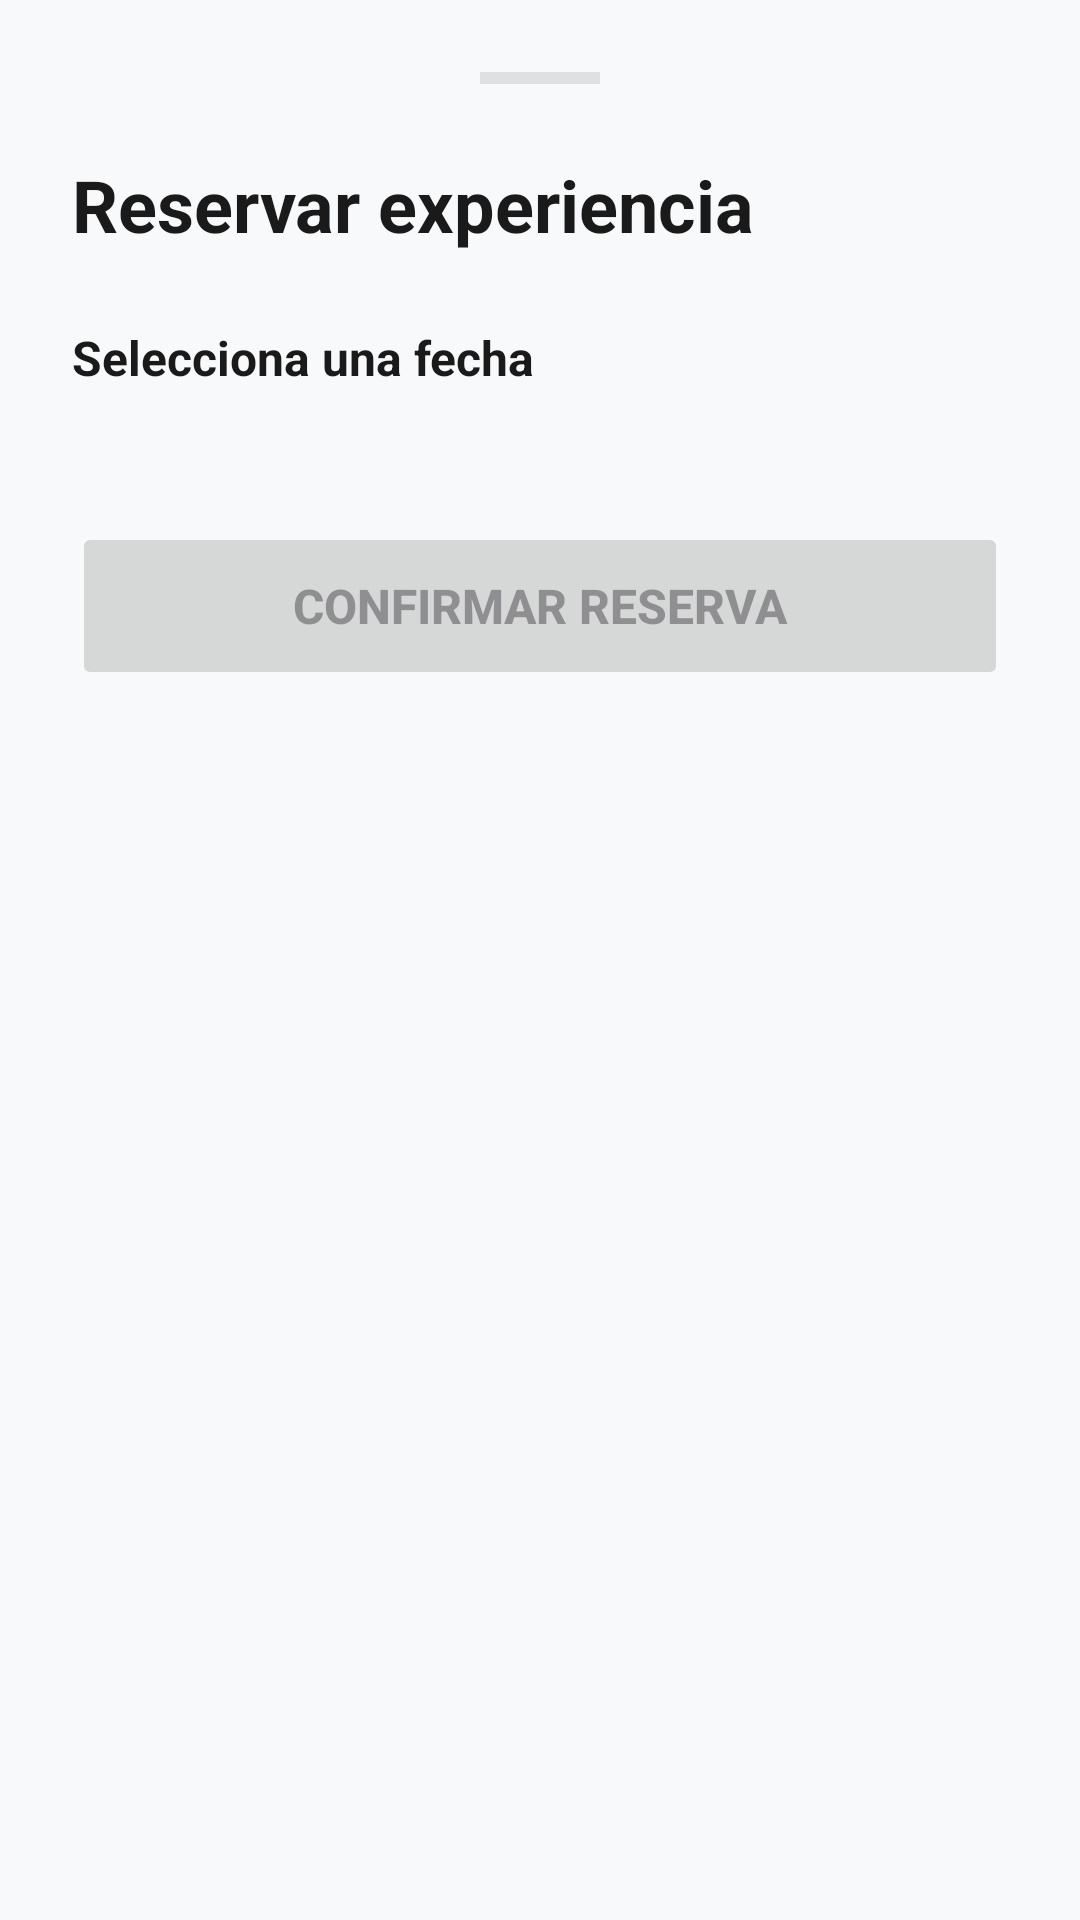

Here is an Android app screen rendered from its layout file. Give the layout XML and the strings, colors and styles it references.
<!-- AndroidManifest.xml: application theme Theme.XplorenowAndroid -->
<!-- res/layout/layout_booking_bottom_sheet.xml -->
<?xml version="1.0" encoding="utf-8"?>
<androidx.core.widget.NestedScrollView xmlns:android="http://schemas.android.com/apk/res/android"
    xmlns:app="http://schemas.android.com/apk/res-auto"
    xmlns:tools="http://schemas.android.com/tools"
    android:layout_width="match_parent"
    android:layout_height="wrap_content"
    android:background="@drawable/bg_bottom_sheet"
    android:padding="24dp">

    <androidx.constraintlayout.widget.ConstraintLayout
        android:layout_width="match_parent"
        android:layout_height="wrap_content">

        <View
            android:id="@+id/view_handle"
            android:layout_width="40dp"
            android:layout_height="4dp"
            android:background="#E0E0E0"
            app:layout_constraintEnd_toEndOf="parent"
            app:layout_constraintStart_toStartOf="parent"
            app:layout_constraintTop_toTopOf="parent" />

        <TextView
            android:id="@+id/text_booking_title"
            android:layout_width="wrap_content"
            android:layout_height="wrap_content"
            android:layout_marginTop="24dp"
            android:text="@string/booking_title"
            android:textColor="@color/text_main"
            android:textSize="24sp"
            android:textStyle="bold"
            app:layout_constraintStart_toStartOf="parent"
            app:layout_constraintTop_toBottomOf="@id/view_handle" />

        <TextView
            android:id="@+id/text_date_label"
            android:layout_width="wrap_content"
            android:layout_height="wrap_content"
            android:layout_marginTop="24dp"
            android:text="@string/booking_select_date"
            android:textColor="@color/text_main"
            android:textSize="16sp"
            android:textStyle="bold"
            app:layout_constraintStart_toStartOf="parent"
            app:layout_constraintTop_toBottomOf="@id/text_booking_title" />

        <androidx.recyclerview.widget.RecyclerView
            android:id="@+id/recycler_dates"
            android:layout_width="match_parent"
            android:layout_height="wrap_content"
            android:layout_marginTop="12dp"
            android:orientation="horizontal"
            app:layoutManager="androidx.recyclerview.widget.LinearLayoutManager"
            app:layout_constraintTop_toBottomOf="@id/text_date_label"
            tools:listitem="@layout/item_date_grid" />

        <TextView
            android:id="@+id/text_slots_label"
            android:layout_width="wrap_content"
            android:layout_height="wrap_content"
            android:layout_marginTop="24dp"
            android:text="@string/booking_slots_label"
            android:textColor="@color/text_main"
            android:textSize="16sp"
            android:textStyle="bold"
            android:visibility="gone"
            app:layout_constraintStart_toStartOf="parent"
            app:layout_constraintTop_toBottomOf="@id/recycler_dates"
            tools:visibility="visible" />

        <com.google.android.material.chip.ChipGroup
            android:id="@+id/slot_chip_group"
            android:layout_width="match_parent"
            android:layout_height="wrap_content"
            android:layout_marginTop="12dp"
            android:visibility="gone"
            app:layout_constraintTop_toBottomOf="@id/text_slots_label"
            app:singleSelection="true"
            tools:visibility="visible" />

        <TextView
            android:id="@+id/text_participants_label"
            android:layout_width="wrap_content"
            android:layout_height="wrap_content"
            android:layout_marginTop="24dp"
            android:text="@string/booking_participants_label"
            android:textColor="@color/text_main"
            android:textSize="16sp"
            android:textStyle="bold"
            android:visibility="gone"
            app:layout_constraintStart_toStartOf="parent"
            app:layout_constraintTop_toBottomOf="@id/slot_chip_group"
            tools:visibility="visible" />

        <LinearLayout
            android:id="@+id/layout_participants"
            android:layout_width="wrap_content"
            android:layout_height="wrap_content"
            android:layout_marginTop="12dp"
            android:gravity="center_vertical"
            android:orientation="horizontal"
            android:visibility="gone"
            app:layout_constraintStart_toStartOf="parent"
            app:layout_constraintTop_toBottomOf="@id/text_participants_label"
            tools:visibility="visible">

            <com.google.android.material.button.MaterialButton
                android:id="@+id/btn_remove_participant"
                style="@style/Widget.Material3.Button.IconButton.Outlined"
                android:layout_width="wrap_content"
                android:layout_height="wrap_content"
                android:text="-" />

            <TextView
                android:id="@+id/text_participants_count"
                android:layout_width="48dp"
                android:layout_height="wrap_content"
                android:gravity="center"
                android:text="1"
                android:textColor="@color/text_main"
                android:textSize="18sp"
                android:textStyle="bold" />

            <com.google.android.material.button.MaterialButton
                android:id="@+id/btn_add_participant"
                style="@style/Widget.Material3.Button.IconButton.Outlined"
                android:layout_width="wrap_content"
                android:layout_height="wrap_content"
                android:text="+" />
        </LinearLayout>

        <TextView
            android:id="@+id/text_available_spots_warning"
            android:layout_width="wrap_content"
            android:layout_height="wrap_content"
            android:layout_marginStart="16dp"
            android:textColor="@color/accent"
            android:textSize="14sp"
            android:visibility="gone"
            app:layout_constraintBottom_toBottomOf="@id/layout_participants"
            app:layout_constraintStart_toEndOf="@id/layout_participants"
            app:layout_constraintTop_toTopOf="@id/layout_participants"
            tools:text="8 cupos disponibles"
            tools:visibility="visible" />

        <Button
            android:id="@+id/btn_confirm_booking"
            android:layout_width="match_parent"
            android:layout_height="56dp"
            android:layout_marginTop="32dp"
            android:layout_marginBottom="16dp"
            android:enabled="false"
            android:text="@string/booking_btn_confirm"
            android:textSize="16sp"
            android:textStyle="bold"
            app:cornerRadius="12dp"
            app:layout_constraintBottom_toBottomOf="parent"
            app:layout_constraintTop_toBottomOf="@id/layout_participants" />

        <ProgressBar
            android:id="@+id/progress_booking"
            android:layout_width="wrap_content"
            android:layout_height="wrap_content"
            android:visibility="gone"
            app:layout_constraintBottom_toBottomOf="parent"
            app:layout_constraintEnd_toEndOf="parent"
            app:layout_constraintStart_toStartOf="parent"
            app:layout_constraintTop_toTopOf="parent" />

    </androidx.constraintlayout.widget.ConstraintLayout>
</androidx.core.widget.NestedScrollView>
<!-- res/layout/item_date_grid.xml (included above) -->
<?xml version="1.0" encoding="utf-8"?>
<com.google.android.material.card.MaterialCardView xmlns:android="http://schemas.android.com/apk/res/android"
    xmlns:app="http://schemas.android.com/apk/res-auto"
    xmlns:tools="http://schemas.android.com/tools"
    android:id="@+id/card_date"
    android:layout_width="match_parent"
    android:layout_height="70dp"
    android:layout_margin="4dp"
    app:cardCornerRadius="12dp"
    app:cardElevation="0dp"
    app:strokeColor="@color/divider"
    app:strokeWidth="1dp">

    <LinearLayout
        android:layout_width="match_parent"
        android:layout_height="match_parent"
        android:gravity="center"
        android:orientation="vertical">

        <TextView
            android:id="@+id/text_month"
            android:layout_width="wrap_content"
            android:layout_height="wrap_content"
            android:textAllCaps="true"
            android:textColor="@color/text_secondary"
            android:textSize="10sp"
            tools:text="OCT" />

        <TextView
            android:id="@+id/text_day"
            android:layout_width="wrap_content"
            android:layout_height="wrap_content"
            android:textColor="@color/text_main"
            android:textSize="18sp"
            android:textStyle="bold"
            tools:text="24" />
    </LinearLayout>
</com.google.android.material.card.MaterialCardView>
<!-- resources referenced by this layout -->
<resources>
  <color name="accent">#0066FF</color>
  <color name="divider">#1A1A1A</color>
  <color name="text_main">#1A1A1A</color>
  <color name="text_secondary">#757575</color>
  <string name="booking_btn_confirm">Confirmar reserva</string>
  <string name="booking_participants_label">Cantidad de participantes</string>
  <string name="booking_select_date">Selecciona una fecha</string>
  <string name="booking_slots_label">Horarios disponibles</string>
  <string name="booking_title">Reservar experiencia</string>
  <style name="Theme.XplorenowAndroid" parent="Theme.Material3.DayNight.NoActionBar">
          
          <item name="colorPrimary">@color/primary</item>
          <item name="colorOnPrimary">@color/white</item>
          <item name="colorSecondary">@color/accent</item>
          <item name="android:windowBackground">@color/background</item>
  
          
          <item name="colorPrimarySurface">@color/primary</item>
          <item name="colorOnSurface">@color/text_main</item>
  
          
          <item name="android:statusBarColor">@color/background</item>
          <item name="android:windowLightStatusBar">true</item>
      </style>
  <color name="primary">#1A1A1A</color>
  <color name="white">#FFFFFFFF</color>
  <color name="background">#F8F9FA</color>
</resources>
